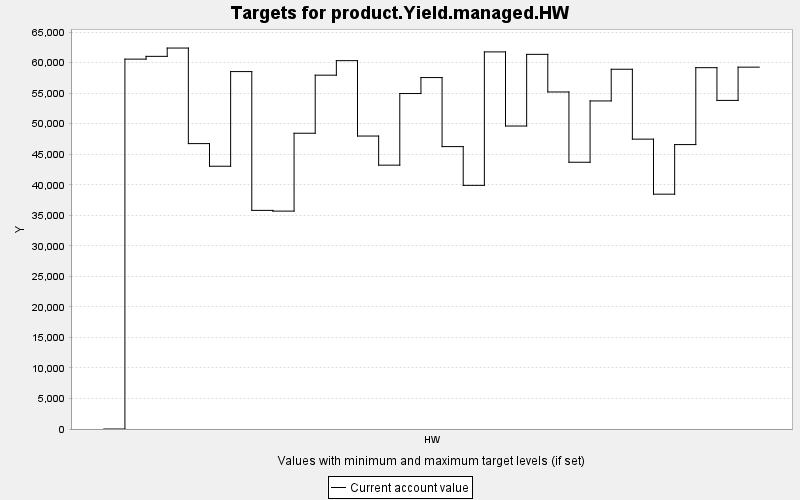

The table this chart was drawn from, first rows:
TARGET, PERIOD, YEAR, PERIODWIDTH, MINIMUM, MAXIMUM, MINWEIGHT, MAXWEIGHT, CURRENT, SUMMARY
product.Yield.managed.HW, 0, 0, 10.0, 0.0, 10000, 1.0, 1.0, 0.0, 0.0
product.Yield.managed.HW, 1, 10, 10.0, 0.0, 10000, 1.0, 1.0, 60581, 0.0
product.Yield.managed.HW, 2, 20, 10.0, 0.0, 10000, 1.0, 1.0, 61035, 0.0
product.Yield.managed.HW, 3, 30, 10.0, 0.0, 10000, 1.0, 1.0, 62395, 0.0
product.Yield.managed.HW, 4, 40, 10.0, 0.0, 10000, 1.0, 1.0, 46744, 0.0
product.Yield.managed.HW, 5, 50, 10.0, 0.0, 10000, 1.0, 1.0, 43039, 0.0
product.Yield.managed.HW, 6, 60, 10.0, 0.0, 10000, 1.0, 1.0, 58541, 0.0
product.Yield.managed.HW, 7, 70, 10.0, 0.0, 10000, 1.0, 1.0, 35807, 0.0
product.Yield.managed.HW, 8, 80, 10.0, 0.0, 10000, 1.0, 1.0, 35688, 0.0
product.Yield.managed.HW, 9, 90, 10.0, 0.0, 10000, 1.0, 1.0, 48442, 0.0
product.Yield.managed.HW, 10, 100, 10.0, 0.0, 10000, 1.0, 1.0, 57952, 0.0
product.Yield.managed.HW, 11, 110, 10.0, 0.0, 10000, 1.0, 1.0, 60332, 0.0
product.Yield.managed.HW, 12, 120, 10.0, 0.0, 10000, 1.0, 1.0, 47982, 0.0
product.Yield.managed.HW, 13, 130, 10.0, 0.0, 10000, 1.0, 1.0, 43215, 0.0
product.Yield.managed.HW, 14, 140, 10.0, 0.0, 10000, 1.0, 1.0, 54945, 0.0
product.Yield.managed.HW, 15, 150, 10.0, 0.0, 10000, 1.0, 1.0, 57562, 0.0
product.Yield.managed.HW, 16, 160, 10.0, 0.0, 10000, 1.0, 1.0, 46253, 0.0
product.Yield.managed.HW, 17, 170, 10.0, 0.0, 10000, 1.0, 1.0, 39907, 0.0
product.Yield.managed.HW, 18, 180, 10.0, 0.0, 10000, 1.0, 1.0, 61765, 0.0
product.Yield.managed.HW, 19, 190, 10.0, 0.0, 10000, 1.0, 1.0, 49624, 0.0
product.Yield.managed.HW, 20, 200, 10.0, 0.0, 10000, 1.0, 1.0, 61361, 0.0
product.Yield.managed.HW, 21, 210, 10.0, 0.0, 10000, 1.0, 1.0, 55200, 0.0
product.Yield.managed.HW, 22, 220, 10.0, 0.0, 10000, 1.0, 1.0, 43690, 0.0
product.Yield.managed.HW, 23, 230, 10.0, 0.0, 10000, 1.0, 1.0, 53732, 0.0
product.Yield.managed.HW, 24, 240, 10.0, 0.0, 10000, 1.0, 1.0, 58922, 0.0
product.Yield.managed.HW, 25, 250, 10.0, 0.0, 10000, 1.0, 1.0, 47476, 0.0
product.Yield.managed.HW, 26, 260, 10.0, 0.0, 10000, 1.0, 1.0, 38461, 0.0
product.Yield.managed.HW, 27, 270, 10.0, 0.0, 10000, 1.0, 1.0, 46586, 0.0
product.Yield.managed.HW, 28, 280, 10.0, 0.0, 10000, 1.0, 1.0, 59181, 0.0
product.Yield.managed.HW, 29, 290, 10.0, 0.0, 10000, 1.0, 1.0, 53821, 0.0
product.Yield.managed.HW, 30, 300, 10.0, 0.0, 10000, 1.0, 1.0, 59266, 0.0
